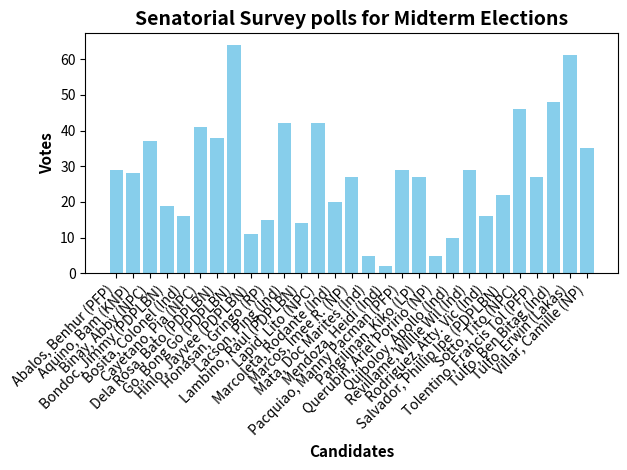

Here is the Python script that generated this plot:
import matplotlib.pyplot as plt

# Using a dictionary to store the data
election_results = {
    "Abalos, Benhur (PFP)": 29,
    "Aquino, Bam (KNP)": 28,
    "Binay, Abby (NPC)": 37,
    "Bondoc, Jimmy (PDPLBN)": 19,
    "Bosita, Colonel (Ind)": 16,
    "Cayetano, Pia (NPC)": 41,
    "Dela Rosa, Bato (PDPLBN)": 38,
    "Go, Bong Go (PDPLBN)": 64,
    "Hinlo, Jayvee (PDPLBN)": 11,
    "Honasan, Gringo (RP)": 15,
    "Lacson, Ping (Ind)": 42,
    "Lambino, Raul (PDPLBN)": 14,
    "Lapid, Lito (NPC)": 42,
    "Marcoleta, Rodante (Ind)": 20,
    "Marcos, Imee R. (NP)": 27,
    "Mata, Doc Marites (Ind)": 5,
    "Mendoza, Heidi (Ind)": 2,
    "Pacquiao, Manny Pacman (PFP)": 29,
    "Pangilinan, Kiko (LP)": 27,
    "Querubin, Ariel Poririo (NP)": 5,
    "Quiboloy, Apollo (Ind)": 10,
    "Revillame, Willie Wil (Ind)": 29,
    "Rodriguez, Atty. Vic (Ind)": 16,
    "Salvador, Phillip Ipe (PDPLBN)": 22,
    "Sotto, Tito (NPC)": 46,
    "Tolentino, Francis Tol (PFP)": 27,
    "Tulfo, Ben Bitag (Ind)": 48,
    "Tulfo, Erwin (Lakas)": 61,
    "Villar, Camille (NP)": 35
}

plt.bar(election_results.keys(), election_results.values(), color='skyblue')
plt.title("Senatorial Survey polls for Midterm Elections", fontdict={'fontsize': 14, 'fontweight': 'bold'})
plt.ylabel("Votes", fontdict={'fontsize': 11, 'fontweight': 'bold'})
plt.xlabel("Candidates", fontdict={'fontsize': 11, 'fontweight': 'bold'})
plt.xticks(rotation=45, ha='right')


plt.tight_layout()
plt.show()